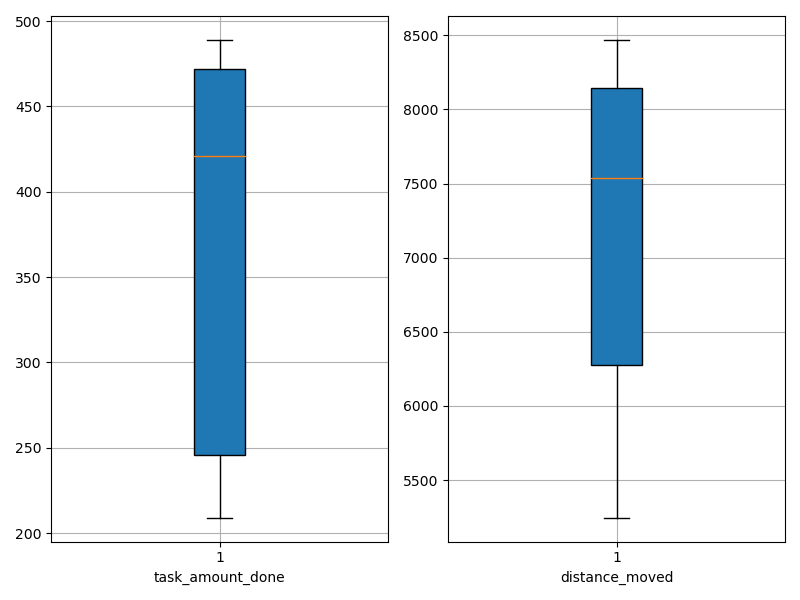

The file beside this chart, header and first rows:
agent_id, task_amount_done, distance_moved
0, 349.0, 6618
1, 209.0, 5940
2, 488.0, 8469
3, 488.0, 8284
4, 489.0, 7704
5, 424.0, 7739
6, 422.0, 7365
7, 420.0, 8277
8, 211.0, 6164
9, 210.0, 5246
